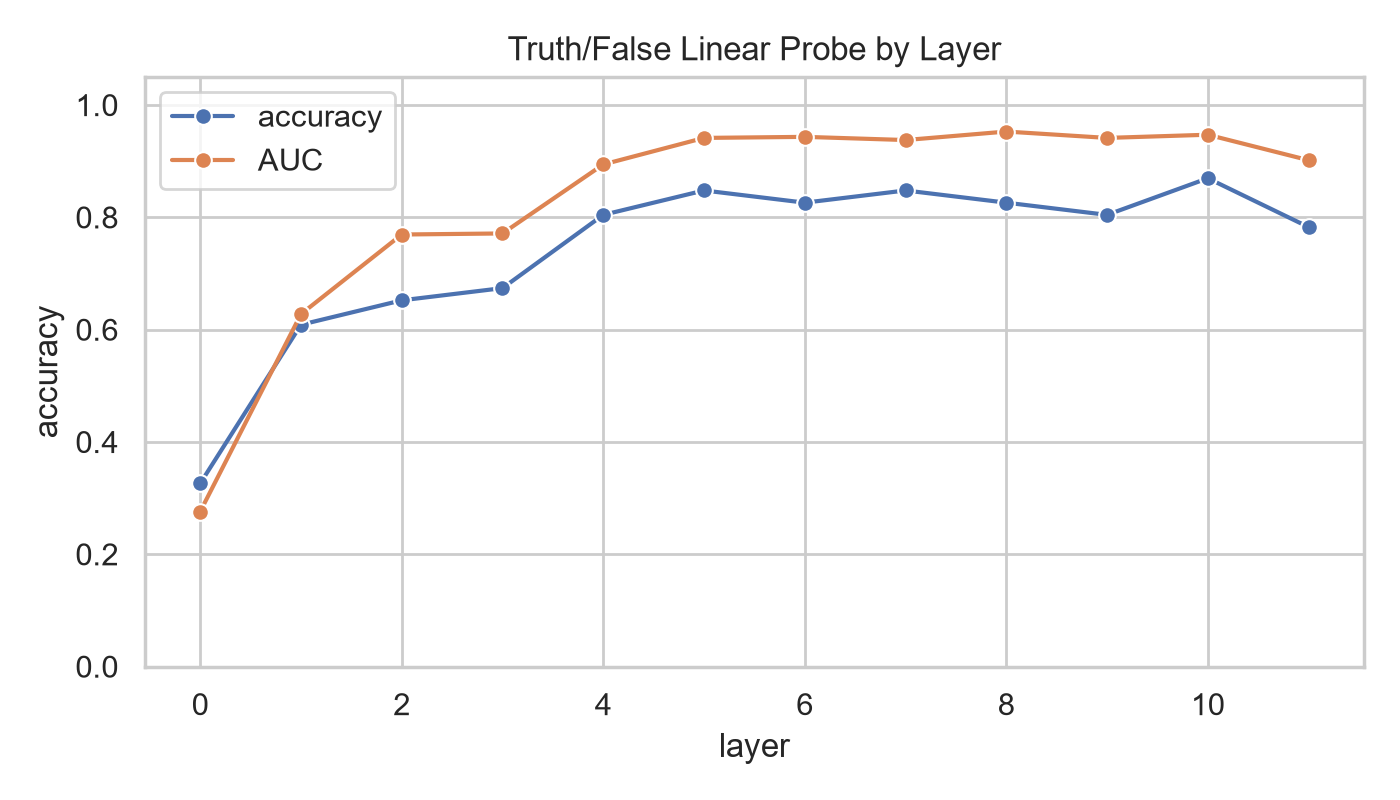

Data behind this chart, as committed beside it:
layer, accuracy, auc, separability_auc
0, 0.3261, 0.276, 0.724
1, 0.6087, 0.6276, 0.6276
2, 0.6522, 0.7694, 0.7694
3, 0.6739, 0.7713, 0.7713
4, 0.8043, 0.8941, 0.8941
5, 0.8478, 0.9414, 0.9414
6, 0.8261, 0.9433, 0.9433
7, 0.8478, 0.9376, 0.9376
8, 0.8261, 0.9527, 0.9527
9, 0.8043, 0.9414, 0.9414
10, 0.8696, 0.9471, 0.9471
11, 0.7826, 0.9017, 0.9017
